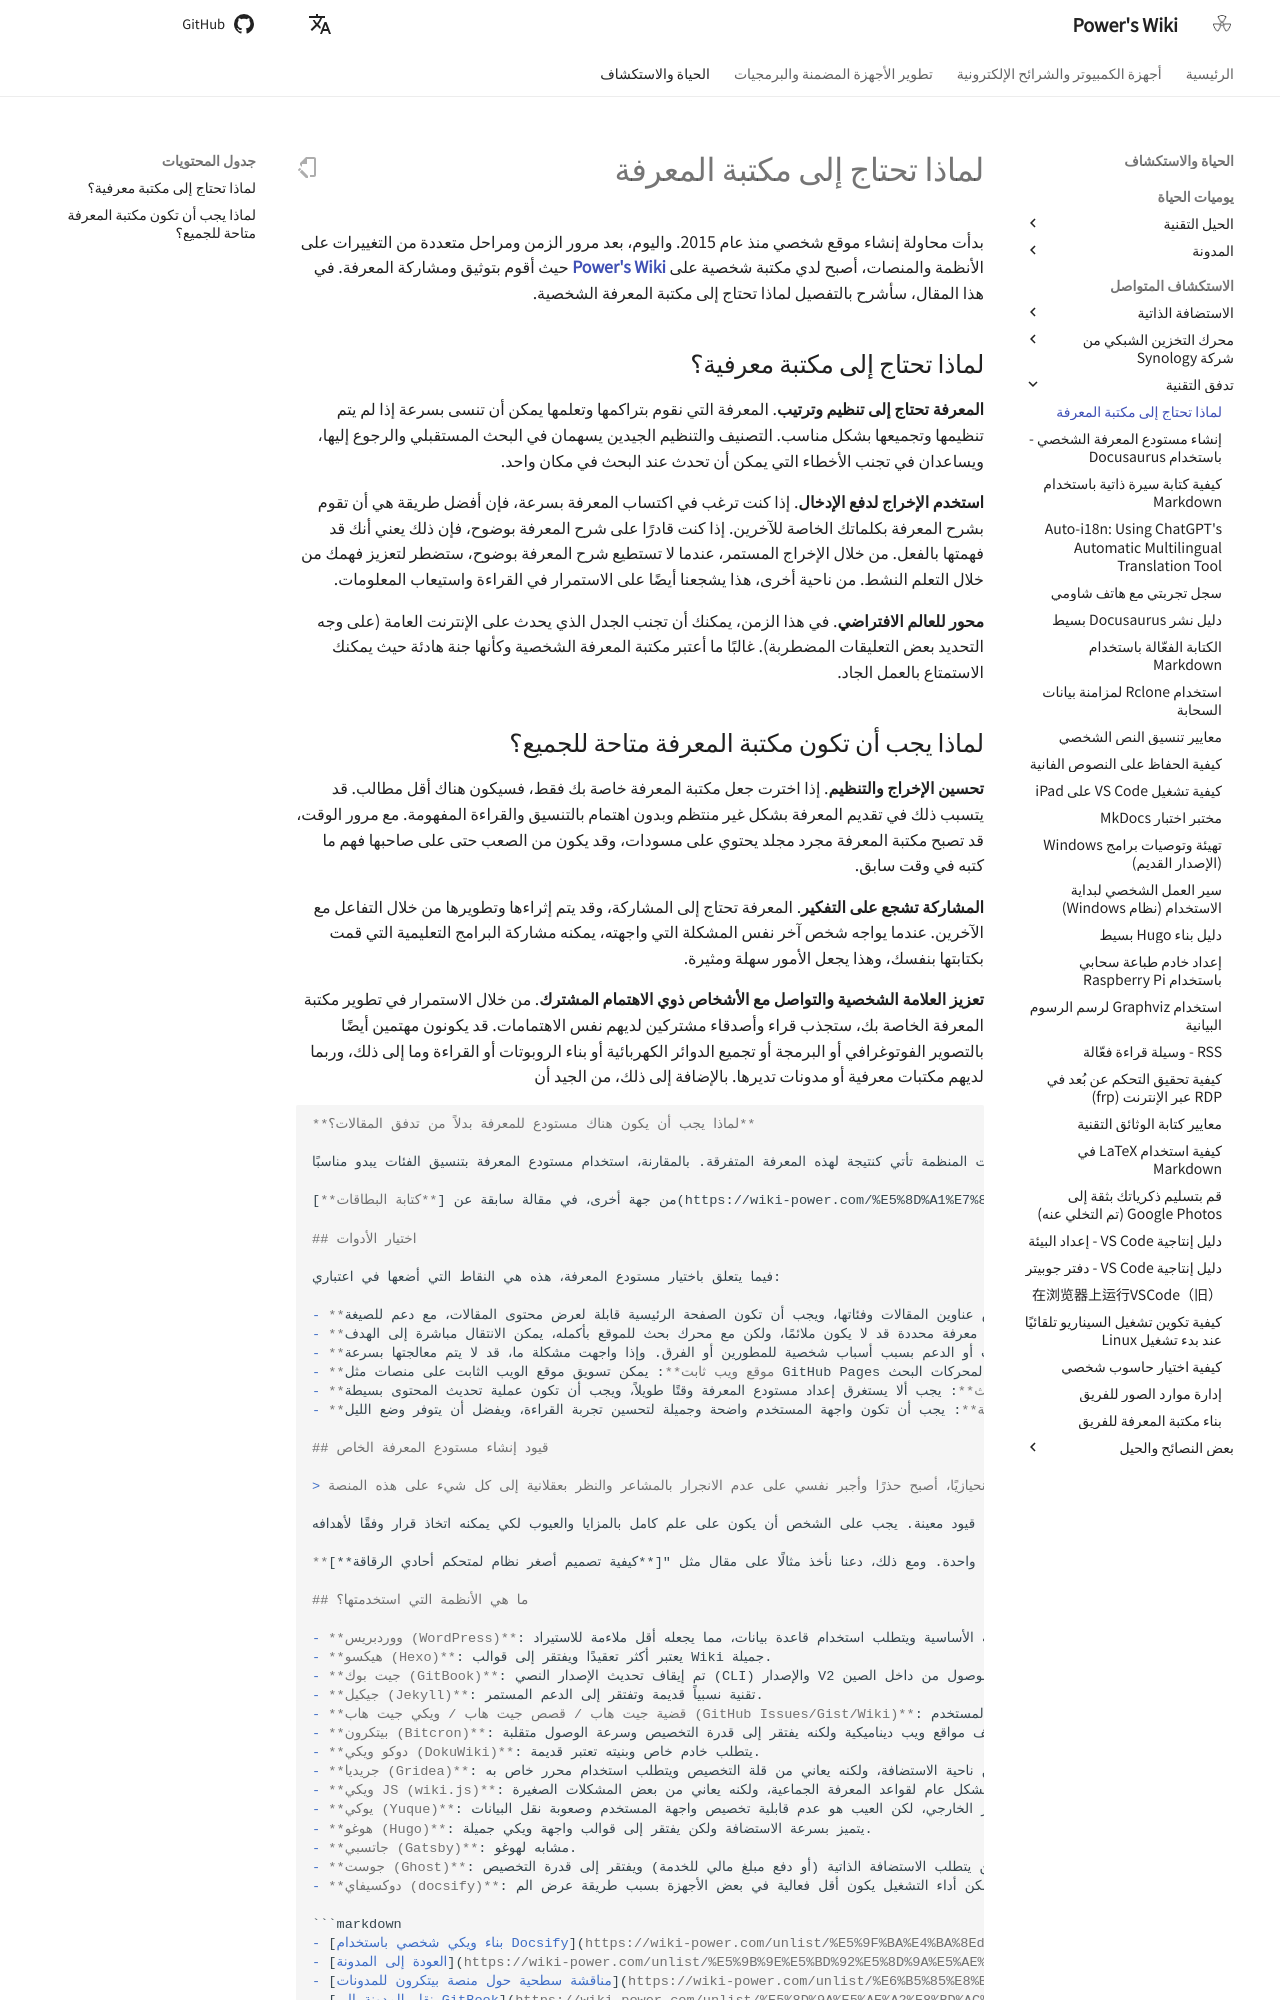

repository: linyuxuanlin/Wiki_MkDocs · page: ar/为什么你需要一个知识库/index.html · generator: mkdocs

# لماذا تحتاج إلى مكتبة المعرفة

بدأت محاولة إنشاء موقع شخصي منذ عام 2015. واليوم، بعد مرور الزمن ومراحل متعددة من التغييرات على الأنظمة والمنصات، أصبح لدي مكتبة شخصية على [**Power's Wiki**](https://wiki-power.com/) حيث أقوم بتوثيق ومشاركة المعرفة. في هذا المقال، سأشرح بالتفصيل لماذا تحتاج إلى مكتبة المعرفة الشخصية.

## لماذا تحتاج إلى مكتبة معرفية؟

**المعرفة تحتاج إلى تنظيم وترتيب**. المعرفة التي نقوم بتراكمها وتعلمها يمكن أن تنسى بسرعة إذا لم يتم تنظيمها وتجميعها بشكل مناسب. التصنيف والتنظيم الجيدين يسهمان في البحث المستقبلي والرجوع إليها، ويساعدان في تجنب الأخطاء التي يمكن أن تحدث عند البحث في مكان واحد.

**استخدم الإخراج لدفع الإدخال**. إذا كنت ترغب في اكتساب المعرفة بسرعة، فإن أفضل طريقة هي أن تقوم بشرح المعرفة بكلماتك الخاصة للآخرين. إذا كنت قادرًا على شرح المعرفة بوضوح، فإن ذلك يعني أنك قد فهمتها بالفعل. من خلال الإخراج المستمر، عندما لا تستطيع شرح المعرفة بوضوح، ستضطر لتعزيز فهمك من خلال التعلم النشط. من ناحية أخرى، هذا يشجعنا أيضًا على الاستمرار في القراءة واستيعاب المعلومات.

**محور للعالم الافتراضي**. في هذا الزمن، يمكنك أن تجنب الجدل الذي يحدث على الإنترنت العامة (على وجه التحديد بعض التعليقات المضطربة). غالبًا ما أعتبر مكتبة المعرفة الشخصية وكأنها جنة هادئة حيث يمكنك الاستمتاع بالعمل الجاد.
